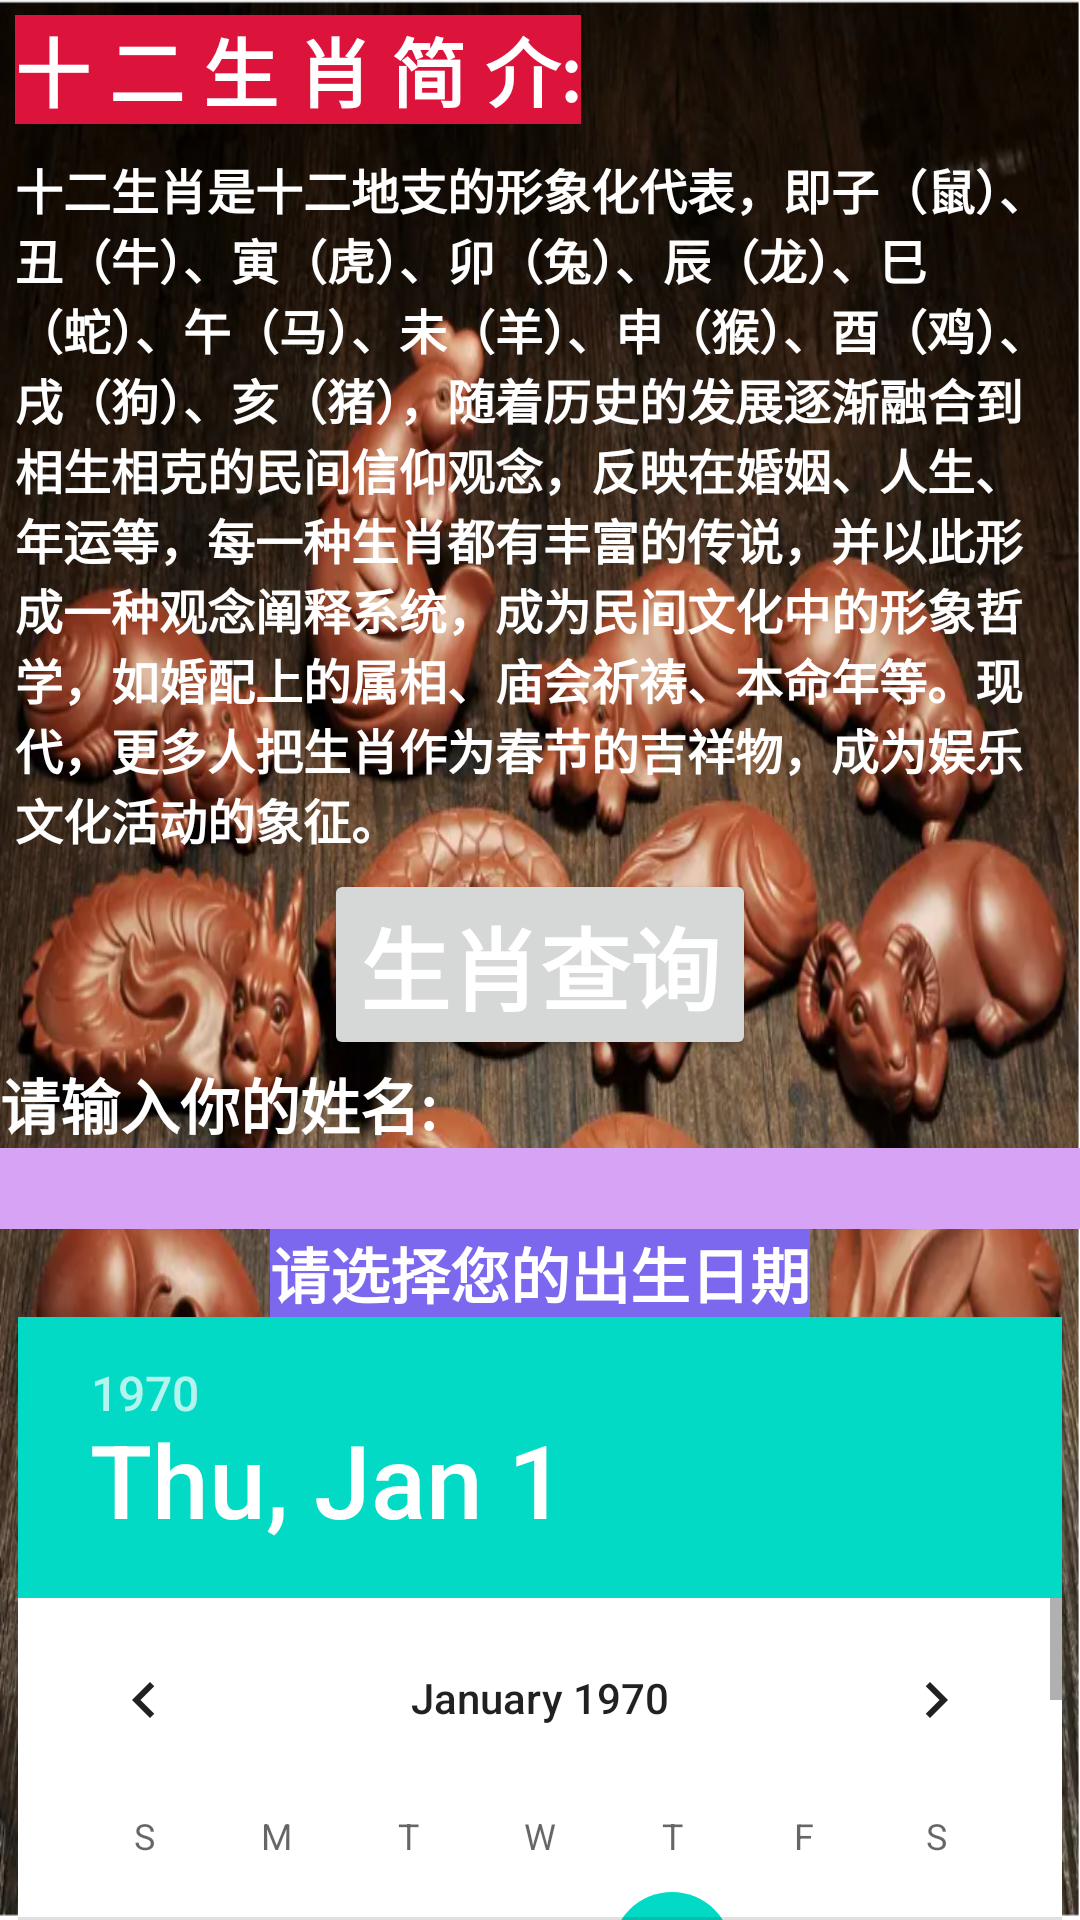

Android layout source for this screen:
<!-- AndroidManifest.xml: application theme Theme.201124210145GuessAnimal -->
<!-- res/layout/activity_main.xml -->
<?xml version="1.0" encoding="utf-8"?>
<LinearLayout xmlns:android="http://schemas.android.com/apk/res/android"
    xmlns:app="http://schemas.android.com/apk/res-auto"
    xmlns:tools="http://schemas.android.com/tools"
    android:layout_width="match_parent"
    android:layout_height="match_parent"
    android:orientation="vertical"
    android:background="@drawable/sx"
    tools:context=".MainActivity">

    <TextView
        android:layout_width="wrap_content"
        android:layout_height="wrap_content"
        android:layout_margin="5dp"
        android:text="十 二 生 肖 简 介:"
        android:textColor="#ffffff"
        android:textSize="25sp"
        android:background="#DC143C"
        android:textStyle="bold" />

    <TextView
        android:layout_width="wrap_content"
        android:layout_height="wrap_content"
        android:layout_margin="5dp"
        android:text="十二生肖是十二地支的形象化代表，即子（鼠）、丑（牛）、寅（虎）、卯（兔）、辰（龙）、巳（蛇）、午（马）、未（羊）、申（猴）、酉（鸡）、戌（狗）、亥（猪），随着历史的发展逐渐融合到相生相克的民间信仰观念，反映在婚姻、人生、年运等，每一种生肖都有丰富的传说，并以此形成一种观念阐释系统，成为民间文化中的形象哲学，如婚配上的属相、庙会祈祷、本命年等。现代，更多人把生肖作为春节的吉祥物，成为娱乐文化活动的象征。"
        android:textColor="#ffffff"
        android:textSize="16sp"
        android:textStyle="bold" />

    <Button
        android:id="@+id/button_search"
        android:layout_width="wrap_content"
        android:layout_height="wrap_content"
        android:layout_gravity="center"
        android:text="生肖查询"
        android:textColor="@color/white"
        android:textSize="30sp"
        android:textStyle="bold" />

    <TextView
        android:layout_width="wrap_content"
        android:layout_height="wrap_content"
        android:textColor="@color/white"
        android:text="请输入你的姓名:"
        android:textSize="20sp"
        android:textStyle="bold"
        />

    <EditText
        android:id="@+id/edit_inputname"
        android:layout_width="match_parent"
        android:layout_height="wrap_content"
        android:textColor="@color/white"
        android:background="#D7a3f5"
        android:text=""
        android:layout_gravity="center"
        android:textSize="20sp"
        android:textStyle="bold" />

    <TextView
        android:layout_width="wrap_content"
        android:layout_height="wrap_content"
        android:text="请选择您的出生日期"
        android:textColor="@color/white"
        android:background="#7B68EE"
        android:textSize="20sp"
        android:layout_gravity="center"
        android:textStyle="bold" />

    <DatePicker
        android:id="@+id/datePicker_birth"
        android:layout_width="wrap_content"
        android:layout_height="wrap_content"
        android:background="@color/white"
        android:calendarTextColor="@color/white"
        android:layout_gravity="center" />
</LinearLayout>
<!-- resources referenced by this layout -->
<resources>
  <!-- drawable sx: png bitmap (drawable, 1047013 bytes) -->
  <style name="Theme.201124210145GuessAnimal" parent="Theme.MaterialComponents.DayNight.DarkActionBar">
          
          <item name="colorPrimary">@color/purple_500</item>
          <item name="colorPrimaryVariant">@color/purple_700</item>
          <item name="colorOnPrimary">@color/white</item>
          
          <item name="colorSecondary">@color/teal_200</item>
          <item name="colorSecondaryVariant">@color/teal_700</item>
          <item name="colorOnSecondary">@color/black</item>
          
          <item name="android:statusBarColor" tools:targetApi="l">?attr/colorPrimaryVariant</item>
          
      </style>
  <!-- not gathered from this repository: default colours our renderer supplied (Android Studio template values) -->
  <color name="purple_500">#FF6200EE</color>
  <color name="purple_700">#FF3700B3</color>
  <color name="teal_200">#FF03DAC5</color>
  <color name="teal_700">#FF018786</color>
  <color name="black">#FF000000</color>
  <color name="white">#FFFFFFFF</color>
</resources>
